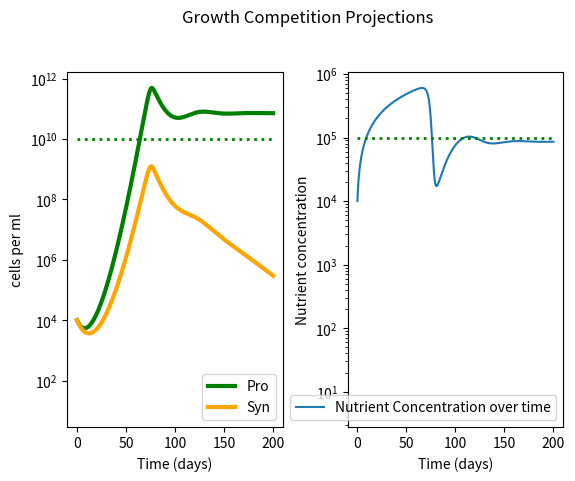

Write the Python code that produced this figure.
#!/usr/bin/env python3
# -*- coding: utf-8 -*-
"""
name:   no_HOOH_Qns_calcs.py 

location: /Users/<user>/Documents/Talmy_research/Zinser_lab/Projects/Competitions/Pro_vs_Syn/src

Goal: 
    Compete Pro and Syn on one nutrient N
    Pro to have higher affinity for N (as well as usage perhaps) than Syn
    Pro dies from HOOH and SYn detoxes only for itselfc

@author: dkm




"""


import pandas as pd
import numpy as np
import matplotlib.pyplot as plt
from scipy import *
from scipy.integrate import odeint





################################

# model 

###################################

'''
plankton = (max growth rate)(nutient concentration)/michelis-mention constant) + (nutrinet concentration) (Population size) 
nutrients = (Supply of nutrient) - (max growth rate)(nutient concentration)/michelis-mention constant) + (nutrinet concentration)


k1 (p or s) = alpha (per day rate)
k2 = vmax (per day rate)
P = Prochlorococcus abundance (cells/ml)
S = Synechococcys abundance (cells/ml)
N = nutrient concetration (nM conentration per ml)


muP = (k2 * N /( (k2/k1p) + N) )
muS = (k2 * N /( (k2/k1s) + N) )
dPdt = P * muP 
dSdt = S * muS  
dNdt = supply - (muP * P) - (muS *S)


'''
#####################
# Set UP
######################


step = 0.01
ndays = 200
mtimes = np.linspace(0,ndays,int(ndays/step))

#initial values 
P0 = 1e4
S0 = 1e4
N0 = 1.0e4        #nM 
inits = (P0,S0,N0)

#parameters

k1p =  0.000003     #Pro alpha
k1s =  0.000002      #Syn alpha 
k2 =  0.88    #Vmax    shared for P and S here
dp = 0.2   #pro delta
ds =  0.2   #syn delta
rho =  0.002                  #innate N loss from system 
params = [k1p,k1s,k2,dp,ds,rho]
#params = list(zip(k1s,k2s,kdams))
#muP = (k2 * N /( (k2/k1p) + N) )
#muS = (k2 * N /( (k2/k1s) + N) )


#empty arrays 
P = np.array([])
S  = np.array([])
N = np.array([])
y = [P,S,N]


#function set up for ode int


def comp(y,t,params):
    k1p,k1s,k2,dp,ds,rho = params[0], params[1], params[2],params[3],params[4],params[5]
    P,S,N = y[0],y[1],y[2]
    Nsupply = N0
    Qnp = (9.6e-15*(1/(14.0))*1e+9)  #Nitrogen Quota for Pro from Bertillison? 
    Qns = (20.0e-15*(1/(14.0))*1e+9)  #Nitrogen Quota for Syn from Bertillison? 
    muP = (k2 * N /( (k2/k1p) + N) )
    muS = (k2 * N /( (k2/k1s) + N) )
    dPdt = P * muP - (dp *P)
    dSdt = S * muS - (ds *S)
    dNdt = Nsupply - (muP * P * Qnp) - (muS * S * Qns)-rho*N
    #print(dNdt)
    return [dPdt,dSdt,dNdt]

#solve ODEs via odeint
competition  = odeint(comp, inits, mtimes, args = (params,))

#redefine where P and  N are in returned matrix from ode int
Ps = competition[:,0]
Ss = competition[:,1]
Ns = competition[:,2]



#####################################

#  Graphing

#####################################



fig, (ax1, ax2) = plt.subplots(1, 2)
fig.suptitle('Growth Competition Projections')
plt.subplots_adjust(wspace = 0.3, top = 0.85)


ax1.plot(mtimes, Ps , linewidth = 3, color = 'g', label = 'Pro') #label = 'Pro k1 =' + str(k1p))
ax1.plot(mtimes, Ss , linewidth = 3, color = 'orange', label = 'Syn') #label = 'Syn k1 =' + str(k1s))
ax1.set(xlabel='Time (days)', ylabel='cells per ml')


ax2.plot(mtimes, Ns, label = "Nutrient Concentration over time")
ax2.set(xlabel='Time (days)', ylabel='Nutrient concentration')
#ax2.plot(mtimes, y = (N0/rho), linestyle = ';', color = 'c', label = "N equilibrium solution")

ax1.semilogy()
ax2.semilogy()

ax1.legend(loc = 'lower right')
ax2.legend(loc = 'lower right')

#plt.show()



##########################################################

# Calculated analytical solutions at equilibrium

##########################################################
'''
# Models
    #muP = (k2 * N /( (k2/k1p) + N) )
    #muS = (k2 * N /( (k2/k1s) + N) )
    dPdt = P * muP - (dp *P)
    dSdt = S * muS - (ds *S)
    dNdt = Nsupply - (muP * P * Qnp) - (muS * S * Qns) -rho*N)            #ignore Qns for equilibrium calculation in matmatica [']]']

#Equilibrium  (3 cases: both P and S die, P wins while S->0, S wins while P->0) 
    N --> Nsupply/rho
    P --> 0
    S --> 0 
    
    #or
    
    N --> dp/muP
    P --> Nsupply/dp - rho/muP
    S -->  0
    
    #or
    
    N --> ds/muS
    P --> 0
    S --> Nsupply/ds - rho/muS
'''

###################################################

#Getting values for analytical solution printing

################################################
    #dPdt = P * muP - (dp *P)
    #dSdt = S * muS - (ds *S)
    
    
#have dsdt,dPdt, and dNdt, but we need muS and muP for all time points
muPs = np.array([])
muSs = np.array([])

'''
# no winner
#N = N0/rho
ax2.hlines(y=N0/rho,xmin=0, xmax=200, linestyle = ':', linewidth=2, color='c', label = 'steady sol N')
'''
# P wins
for p in Ps:
    muP = (p/P)+dp
    np.append(muPs, muP)
    #print(muPs)


ax1.hlines(y = 10**10, xmin=0, xmax=200, linestyle = ':', linewidth=2, color='g', label = 'steady sol P')
ax2.hlines(y = 10**5, xmin=0, xmax=200, linestyle = ':', linewidth=2, color='g', label = 'steady sol N')

#N0/dp - rho/muP
#dp/muP
'''
# S wins
for s in Ss:
    muS = (s/S)+ds
    np.append(muSs, muS)



ax1.hlines(y =N0/ds - rho/muS , xmin=0, xmax=200, linestyle = ':', linewidth=2, color='r', label = 'steady sol S')
ax2.hlines(y =ds/muS , xmin=0, xmax=200, linestyle = ':', linewidth=2, color='c', label = 'steady sol N')
'''


plt.show()

print('no worky')
3


'''
#current issues :
    
    length of single solution wont graph against whole mtimes array
    need N,P,S values for analytical solution calculation but only have dxdt for each'
    muPs array empty so not calculating correctly from odeint output (Ps array) -_-
    
'''